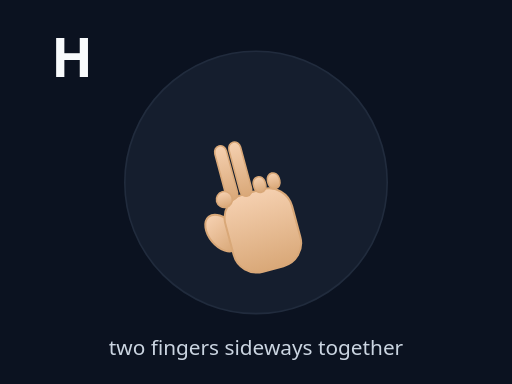
t = 0.00 s
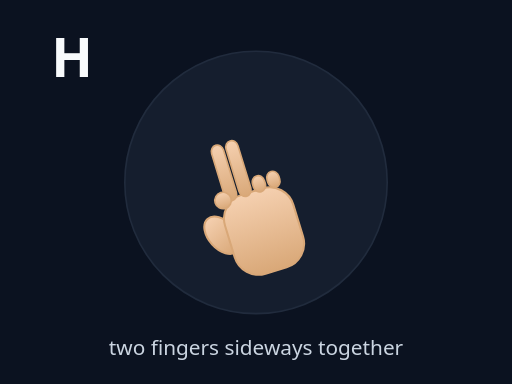
t = 0.30 s
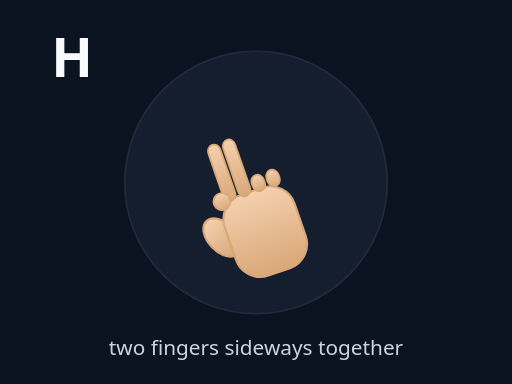
t = 0.60 s
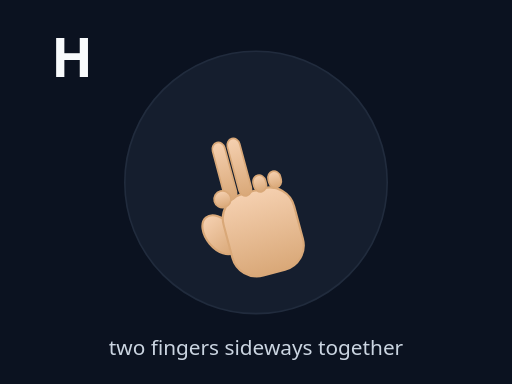
t = 0.90 s
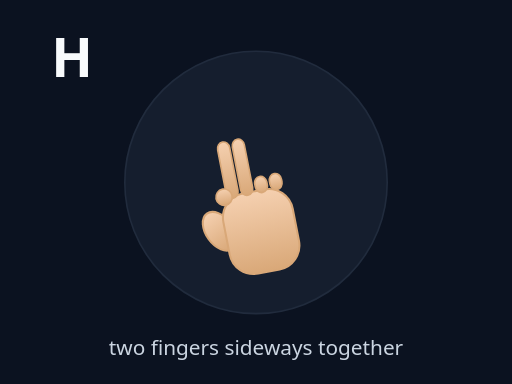
t = 1.20 s
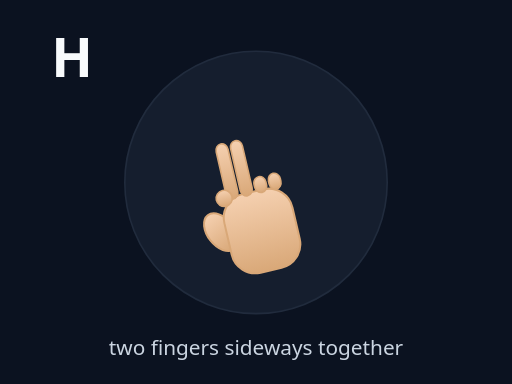
t = 1.50 s

The animated SVG that drew these frames (rendered in a browser with its animation timeline set to each time). Animation: 2 SMIL elements (animateTransform=2); one cycle of 1.80 s, repeats indefinitely.

<svg xmlns="http://www.w3.org/2000/svg" viewBox="0 0 320 240" width="100%" height="100%" preserveAspectRatio="xMidYMid meet">
<defs>
  <linearGradient id="skinG" x1="0" x2="0" y1="0" y2="1">
    <stop offset="0" stop-color="#f5d0b0"/>
    <stop offset="1" stop-color="#d9a878"/>
  </linearGradient>
</defs>
<rect width="100%" height="100%" fill="#0b1220"/>
<circle cx="160" cy="114" r="82" fill="#1e293b" stroke="#334155" opacity=".55"/>
<text x="32" y="48" fill="#f8fafc" font-size="34" font-family="system-ui" font-weight="900">H</text>

<g transform="translate(160 128)">
  <g>
    <g transform="rotate(-15) scale(0.83)"><ellipse cx="-30" cy="14" rx="10" ry="16" fill="url(#skinG)" stroke="#d9a878" stroke-width="1.5" transform="rotate(-25 -30 14)"/><rect x="-26" y="-10" width="52" height="60" rx="18" fill="url(#skinG)" stroke="#d9a878" stroke-width="1.5"/><rect x="-20" y="-50" width="9" height="42" rx="5" fill="url(#skinG)" stroke="#d9a878" stroke-width="1.2"/><rect x="-9" y="-50" width="9" height="42" rx="5" fill="url(#skinG)" stroke="#d9a878" stroke-width="1.2"/><rect x="2" y="-20" width="9" height="12" rx="5" fill="url(#skinG)" stroke="#d9a878" stroke-width="1.2"/><rect x="13" y="-20" width="9" height="12" rx="5" fill="url(#skinG)" stroke="#d9a878" stroke-width="1.2"/><circle cx="-22" cy="-10" r="6" fill="url(#skinG)" stroke="#d9a878" stroke-width="1.2"/></g>
    <animateTransform attributeName="transform" type="scale" values="1;1.08;1" dur="1.4s" repeatCount="indefinite" additive="sum"/><animateTransform attributeName="transform" type="rotate" values="0;-4;4;0" dur="1.8s" repeatCount="indefinite" additive="sum"/>
  </g>
</g>
<text x="160" y="222" text-anchor="middle" fill="#cbd5e1" font-size="13" font-family="system-ui">two fingers sideways together</text>
</svg>
